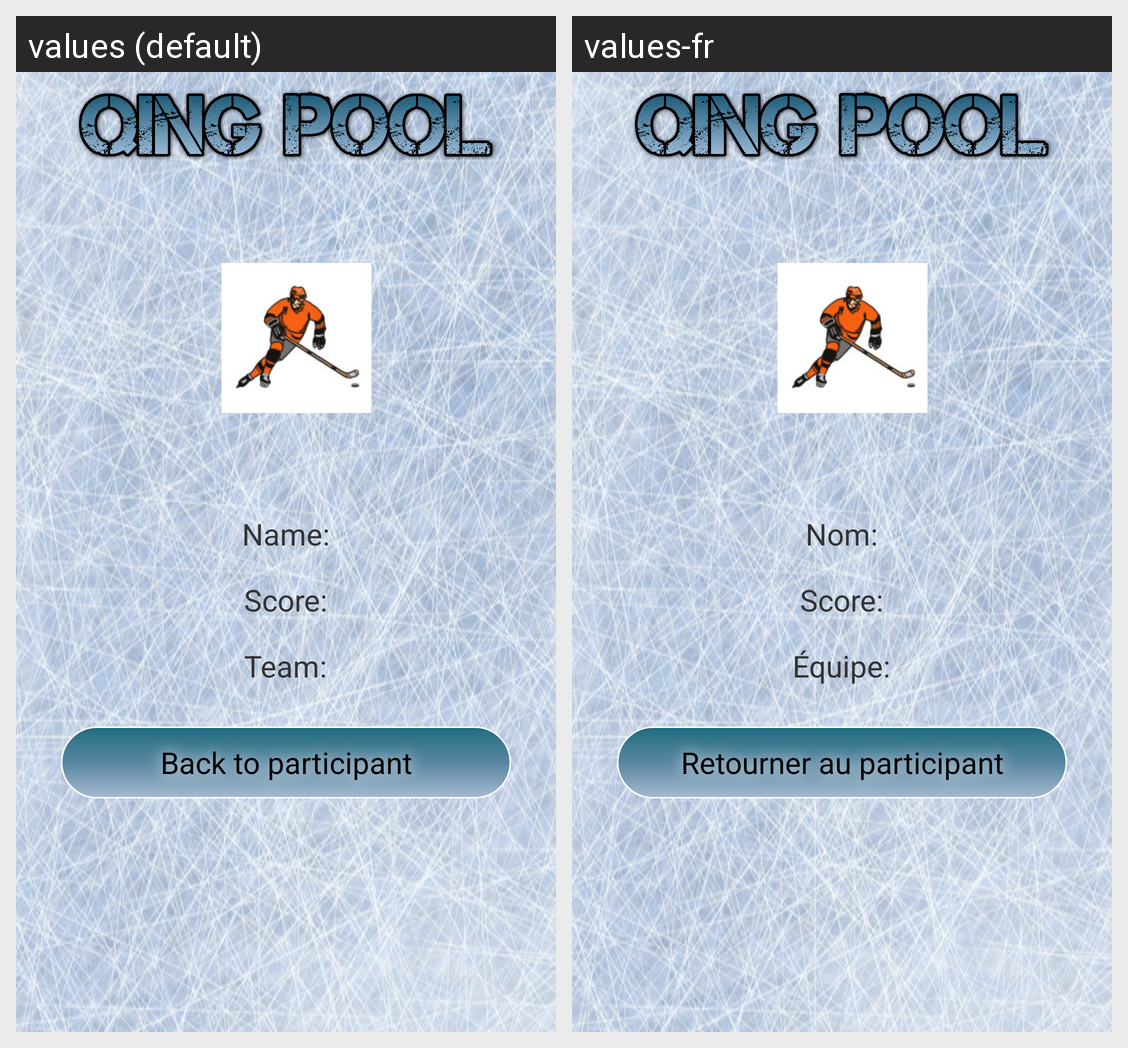

The same Android screen rendered under two of its app's locales, left to right. List the strings drawn on it with the default value and each locale's translation.
Android screen res/layout/profiljoue.xml rendered under 2 locales, left to right: values (default), values-fr. Device: Nexus 5 (rendered at 1080×1920; each locale shown at half size, 540×960, under a caption strip naming it); theme AppTheme.
Strings drawn on this screen, with the default value and each locale's value (text and hints the layout hard-codes, and strings that could not be matched under every locale, appear in the picture but are not listed):

nomPart
  values: Name:
  values-fr: Nom:

scorePart
  values: Score:
  values-fr: Score:

equipe
  values: Team:
  values-fr: Équipe:

btnRetPart
  values: Back to participant
  values-fr: Retourner au participant
